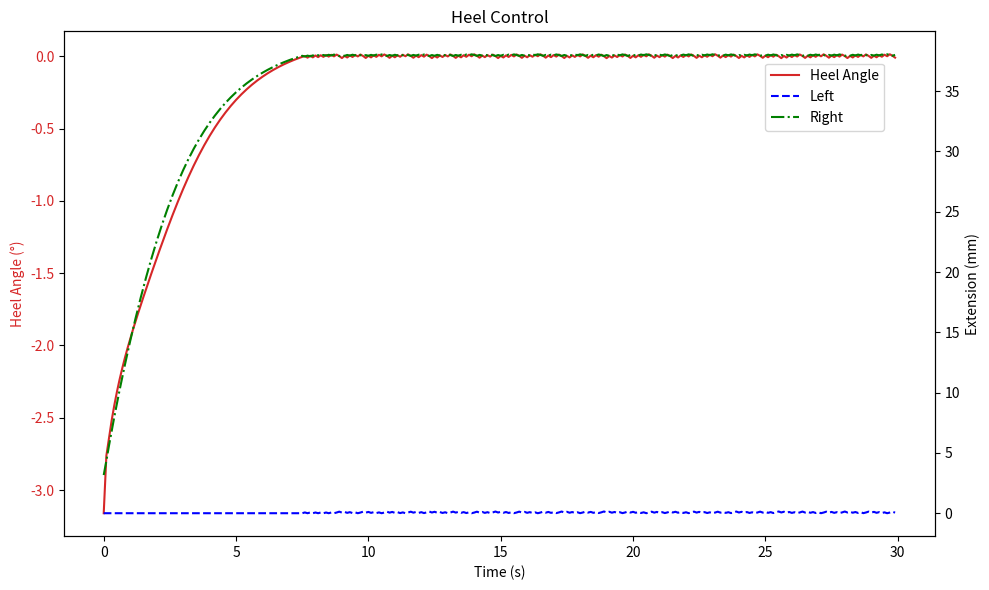

This chart was generated by the following Python code:
"""
声明：
1. 当前算法为其他程序调用和本程序仿真两部分构成，既可以实现其他函数的调用，又可以实现仿真测试。
2. 当前采用的控制为基础的PID，主要原因是缺少真实数据。
3. 算法开发的逻辑是，先使用最基础的方法，便于排查问题/优化效果。待当前程序正常运行后，再升级算法/优化效果。
4. 当前的函数构成说明：
        PID_parameter_transfer函数：PID参数传递函数，用于接收外部参数，并传递给控制部分

        PIDControler类：PID控制的核心逻辑
        simulation_angle函数：模拟纵倾/横倾输出函数，给定航速和截流板伸缩量，计算纵倾/横倾角
        PID_pitch_control函数：PID纵倾控制函数
        PID_heel_control函数：PID横倾控制函数
        main函数：主函数
"""

"""
模式说明：
采用比特位传输，二进制的“XYZ”中Z表示纵倾/纵摇是否运行，Y表示横倾/横摇是否运行，X表示在YZ的基础上是否进行拓展

  模式        比特位
         二进制   十进制
纵倾/纵摇：001      1
横倾/横摇：010      2
舒适优先： 011      3
速度优先： 101      5
协调转弯： 110      6

"""

import matplotlib.pyplot as plt
import numpy as np




class PIDController:
    def __init__(self, Kp, Ki, Kd):
        """
        初始化PID控制器
        :param Kp: 比例系数
        :param Ki: 积分系数
        :param Kd: 微分系数
        """
        self.Kp = Kp  # 比例系数
        self.Ki = Ki  # 积分系数
        self.Kd = Kd  # 微分系数
        self.prev_error = 0  # 上一次误差
        self.integral = 0  # 积分值

    def compute(self, error, dt):
        """
        计算PID控制输出
        :param error: 当前误差值
        :param dt: 时间间隔
        :return: PID控制器输出
        """
        self.integral += error * dt  # 积分项累加
        derivative = (error - self.prev_error) / dt  # 微分项计算
        output = self.Kp * error + self.Ki * self.integral + self.Kd * derivative  # PID输出
        self.prev_error = error  # 更新误差记录
        return output


def simulation_angle(speed, x):
    """
    根据航速和等效截流板伸缩量计算船舶角度
    :param speed: 航速（单位knots）
    :param x: 等效截流板伸缩量（单位mm）
    :return: 船舶角度（单位度）
    """
    coefficients = {
        5: [-2E-07, 2E-05, -0.001, 0.0195, -1.46],
        10: [-1E-07, 1E-05, -0.0005, 0.0139, -2.06],
        15: [-2E-07, 2E-05, -0.0008, 0.0385, -4.46],
        20: [-5E-07, 6E-05, -0.0025, 0.083, -4.5],
        25: [-4E-07, 5E-05, -0.0026, 0.1199, -4.86],
        30: [1E-07, -1E-05, -0.0006, 0.1309, -5.26],
        35: [-2E-06, 0.0002, -0.0058, 0.1466, -4.84],
        40: [-3E-06, 0.0003, -0.0086, 0.1689, -4.24],
        45: [-3E-06, 0.0003, -0.0085, 0.1493, -3.61],
        50: [-2E-06, 0.0002, -0.0063, 0.1437, -3.16]
    }
    a, b, c, d, e = coefficients[speed]  # 获取当前航速对应的多项式系数
    z = a * x ** 4 + b * x ** 3 + c * x ** 2 + d * x + e  # 计算船舶角度
    return z


# 全局参数
# 纵倾控制全局参数
Kp_pitch = 0.6  # 纵倾比例系数
Ki_pitch = 0.02  # 纵倾积分系数
Kd_pitch = 0.1  # 纵倾微分系数

# 横倾控制全局参数
Kp_heel = 0.5  # 横倾比例系数
Ki_heel = 0.01  # 横倾积分系数
Kd_heel = 0.05  # 横倾微分系数

max_extension = 50  # 截流板最大伸缩量（单位mm）
dt = 0.1  # 时间间隔（单位秒）

# 初始化PID控制器
pid_pitch = PIDController(Kp_pitch, Ki_pitch, Kd_pitch)  # 纵倾PID控制器
pid_heel = PIDController(Kp_heel, Ki_heel, Kd_heel)  # 横倾PID控制器

# 输入输出函数
def PID_parameter_transfer(mode, speed, pitch_angle_params, heel_angle_params,
                           actual_extensions, max_extension=50.0):
    """
    船舶姿态控制参数分发函数
    :param mode: 整型，控制模式（1=纵倾，2=横倾，3=舒适优先，6=协调转弯）
    :param speed: 浮点型，当前船舶航速（单位：节），用于后续扩展速度相关控制
    :param pitch_angle_params: 元组，纵倾参数(current_angle, target_angle)，
    :param heel_angle_params: 元组，横倾参数(current_angle, target_angle)，
    :param actual_extensions: 元组，左右截流板当前伸缩量(left_current, right_current)（单位：毫米）
    :param max_extension: 浮点型，截流板最大允许伸缩量（左右共用，单位：毫米）
    :return: 元组，更新后的左右伸缩量(new_left, new_right)
    """
    # 解包当前伸缩量参数
    left_current, right_current = actual_extensions  # 左侧当前值赋值给left_current，右侧同理

    if mode == 1:  # 纵倾控制模式
        # 验证纵倾参数的目标角度为None时设定默认值
        if pitch_angle_params[1] == None:
            pitch_angle_params[1] = -1.0

        # 调用纵倾控制核心算法
        new_left, new_right = PID_pitch_control(
            current_angle=pitch_angle_params[0],  # 当前纵倾角度
            target_angle=pitch_angle_params[1],  # 目标纵倾角度
            left_current=left_current,  # 左侧当前伸缩量
            right_current=right_current,  # 右侧当前伸缩量
            max_extension=max_extension,  # 最大允许伸缩量
            pid=pid_pitch  # PID控制器实例
        )

    elif mode == 2:  # 横倾控制模式
        # 验证横倾参数的目标角度为None时设定默认值
        if heel_angle_params[1] == None:
            heel_angle_params[1] = 0

        # 调用横倾控制核心算法
        new_left, new_right = PID_heel_control(
            current_angle=heel_angle_params[0],  # 当前横倾角度
            target_angle=heel_angle_params[1],  # 目标横倾角度
            left_current=left_current,  # 左侧当前伸缩量
            right_current=right_current,  # 右侧当前伸缩量
            max_extension=max_extension,  # 最大允许伸缩量
            pid=pid_heel  # PID控制器实例
        )

    elif mode == 3:  # 舒适优先模式（功能未实现，返回当前值）
        new_left, new_right = left_current, right_current  # 保持当前状态

    elif mode == 6:  # 协调转弯模式（功能未实现，返回当前值）
        new_left, new_right = left_current, right_current  # 保持当前状态

    else:
        raise ValueError("无效控制模式，当前支持模式：纵倾控制/横倾控制/舒适优先/协调转弯")

    return new_left, new_right  # 返回更新后的伸缩量元组

# 纵倾控制
def PID_pitch_control(current_angle, target_angle, left_current, right_current, max_extension, pid):
    """
    纵倾控制核心算法：同步调整两侧截流板
    :param current_angle: 浮点型，当前纵倾角度（单位：度）
    :param target_angle: 浮点型，目标纵倾角度（单位：度）
    :param left_current: 浮点型，左侧截流板当前伸缩量（单位：毫米）
    :param right_current: 浮点型，右侧截流板当前伸缩量（单位：毫米）
    :param max_extension: 浮点型，截流板最大允许伸缩量（单位：毫米）
    :param pid: PID控制器实例
    :return: 元组，更新后的左右伸缩量(new_left, new_right)
    """
    error = target_angle - current_angle  # 计算目标与当前角度的误差
    output = pid.compute(error, dt)  # 通过PID计算调整量

    # 同步调整两侧伸缩量（同增同减）
    new_left = left_current + output  # 计算左侧新伸缩量
    new_right = right_current + output  # 计算右侧新伸缩量

    # 应用物理限制：不允许小于0或超过最大值
    new_left = max(0.0, min(new_left, max_extension))  # 限制左侧范围
    new_right = max(0.0, min(new_right, max_extension))  # 限制右侧范围

    return new_left, new_right  # 返回调整后的伸缩量

# 横倾控制
def PID_heel_control(current_angle, target_angle, left_current, right_current, max_extension, pid):
    """
    横倾控制核心算法：反向调整两侧截流板
    :param current_angle: 浮点型，当前横倾角度（单位：度）
    :param target_angle: 浮点型，目标横倾角度（单位：度）
    :param left_current: 浮点型，左侧截流板当前伸缩量（单位：毫米）
    :param right_current: 浮点型，右侧截流板当前伸缩量（单位：毫米）
    :param max_extension: 浮点型，截流板最大允许伸缩量（单位：毫米）
    :param pid: PID控制器实例
    :return: 元组，更新后的左右伸缩量(new_left, new_right)
    """
    error = target_angle - current_angle  # 计算目标与当前角度的误差
    output = pid.compute(error, dt)  # 通过PID计算调整量

    if error > 0:  # 需要向右舷倾斜的情况
        adj_left = left_current - output  # 收回左侧截流板
        adj_right = right_current + output  # 伸出右侧截流板
    else:  # 需要向左舷倾斜的情况
        adj_left = left_current + output  # 伸出左侧截流板
        adj_right = right_current - output  # 收回右侧截流板

    # 应用物理限制：不允许小于0或超过最大值
    new_left = max(0.0, min(adj_left, max_extension))  # 限制左侧范围
    new_right = max(0.0, min(adj_right, max_extension))  # 限制右侧范围

    return new_left, new_right  # 返回调整后的伸缩量



def main():
    """
    主仿真函数：执行控制仿真并绘制结果曲线
    """
    speed = 50  # 航速（单位knots）
    target_pitch = 0  # 目标纵倾角度（单位度）
    target_heel = 0  # 目标横倾角度（单位度）
    left_ext = right_ext = 0  # 初始截流板伸缩量（单位mm）

    # 数据记录列表
    times = []  # 时间轴
    angles = []  # 角度记录
    left_extensions = []  # 左侧截流板伸缩量记录
    right_extensions = []  # 右侧截流板伸缩量记录

    mode = 2  # 控制模式（1=纵倾，2=横倾）
    for t in range(300):  # 仿真300个时间步
        times.append(t * dt)  # 记录当前时间

        if mode == 1:  # 纵倾控制模式
            # 计算等效截流板伸缩量（取两侧平均值）
            equivalent_extension = (left_ext + right_ext) / 2
            current_angle = simulation_angle(speed, equivalent_extension)
            # 更新截流板状态
            left_ext, right_ext = PID_parameter_transfer(
                mode, None, (current_angle, target_pitch), None, (left_ext, right_ext),max_extension=50.0
            )

        else:  # 横倾控制模式
            # 计算等效截流板伸缩量（右侧减左侧）
            equivalent_extension = right_ext - left_ext
            current_angle = simulation_angle(speed, equivalent_extension)
            # 更新截流板状态
            left_ext, right_ext = PID_parameter_transfer(
                mode, None, None, (current_angle, target_heel), (left_ext, right_ext),max_extension=50.0
            )

        # 记录当前状态
        angles.append(current_angle)
        left_extensions.append(left_ext)
        right_extensions.append(right_ext)

    # 绘图部分
    fig, ax1 = plt.subplots(figsize=(10, 6))

    # 设置角度曲线（左Y轴）
    if mode == 1:
        ax1.set_ylabel('Pitch Angle (°)', color='tab:red')
        angle_line, = ax1.plot(times, angles, color='tab:red', label='Pitch Angle')
    else:
        ax1.set_ylabel('Heel Angle (°)', color='tab:red')
        angle_line, = ax1.plot(times, angles, color='tab:red', label='Heel Angle')
    ax1.tick_params(axis='y', labelcolor='tab:red' if mode == 1 else 'tab:red')
    ax1.set_xlabel('Time (s)')

    # 设置截流板曲线（右Y轴）
    ax2 = ax1.twinx()
    left_line, = ax2.plot(times, left_extensions, 'b--', label='Left')
    right_line, = ax2.plot(times, right_extensions, 'g-.', label='Right')
    ax2.set_ylabel('Extension (mm)')
    ax2.tick_params(axis='y')

    # 添加图例（右上角，避免遮挡）
    lines = [angle_line, left_line, right_line]
    ax1.legend(
        lines,
        [l.get_label() for l in lines],
        loc='upper right',  # 放在右上角
        bbox_to_anchor=(0.95, 0.95),  # 确保图例在图表内
    )

    # 设置标题
    plt.title("Pitch Control" if mode == 1 else "Heel Control")
    # 调整布局，避免图例超出边界
    plt.tight_layout()
    plt.show()


if __name__ == "__main__":
    main()